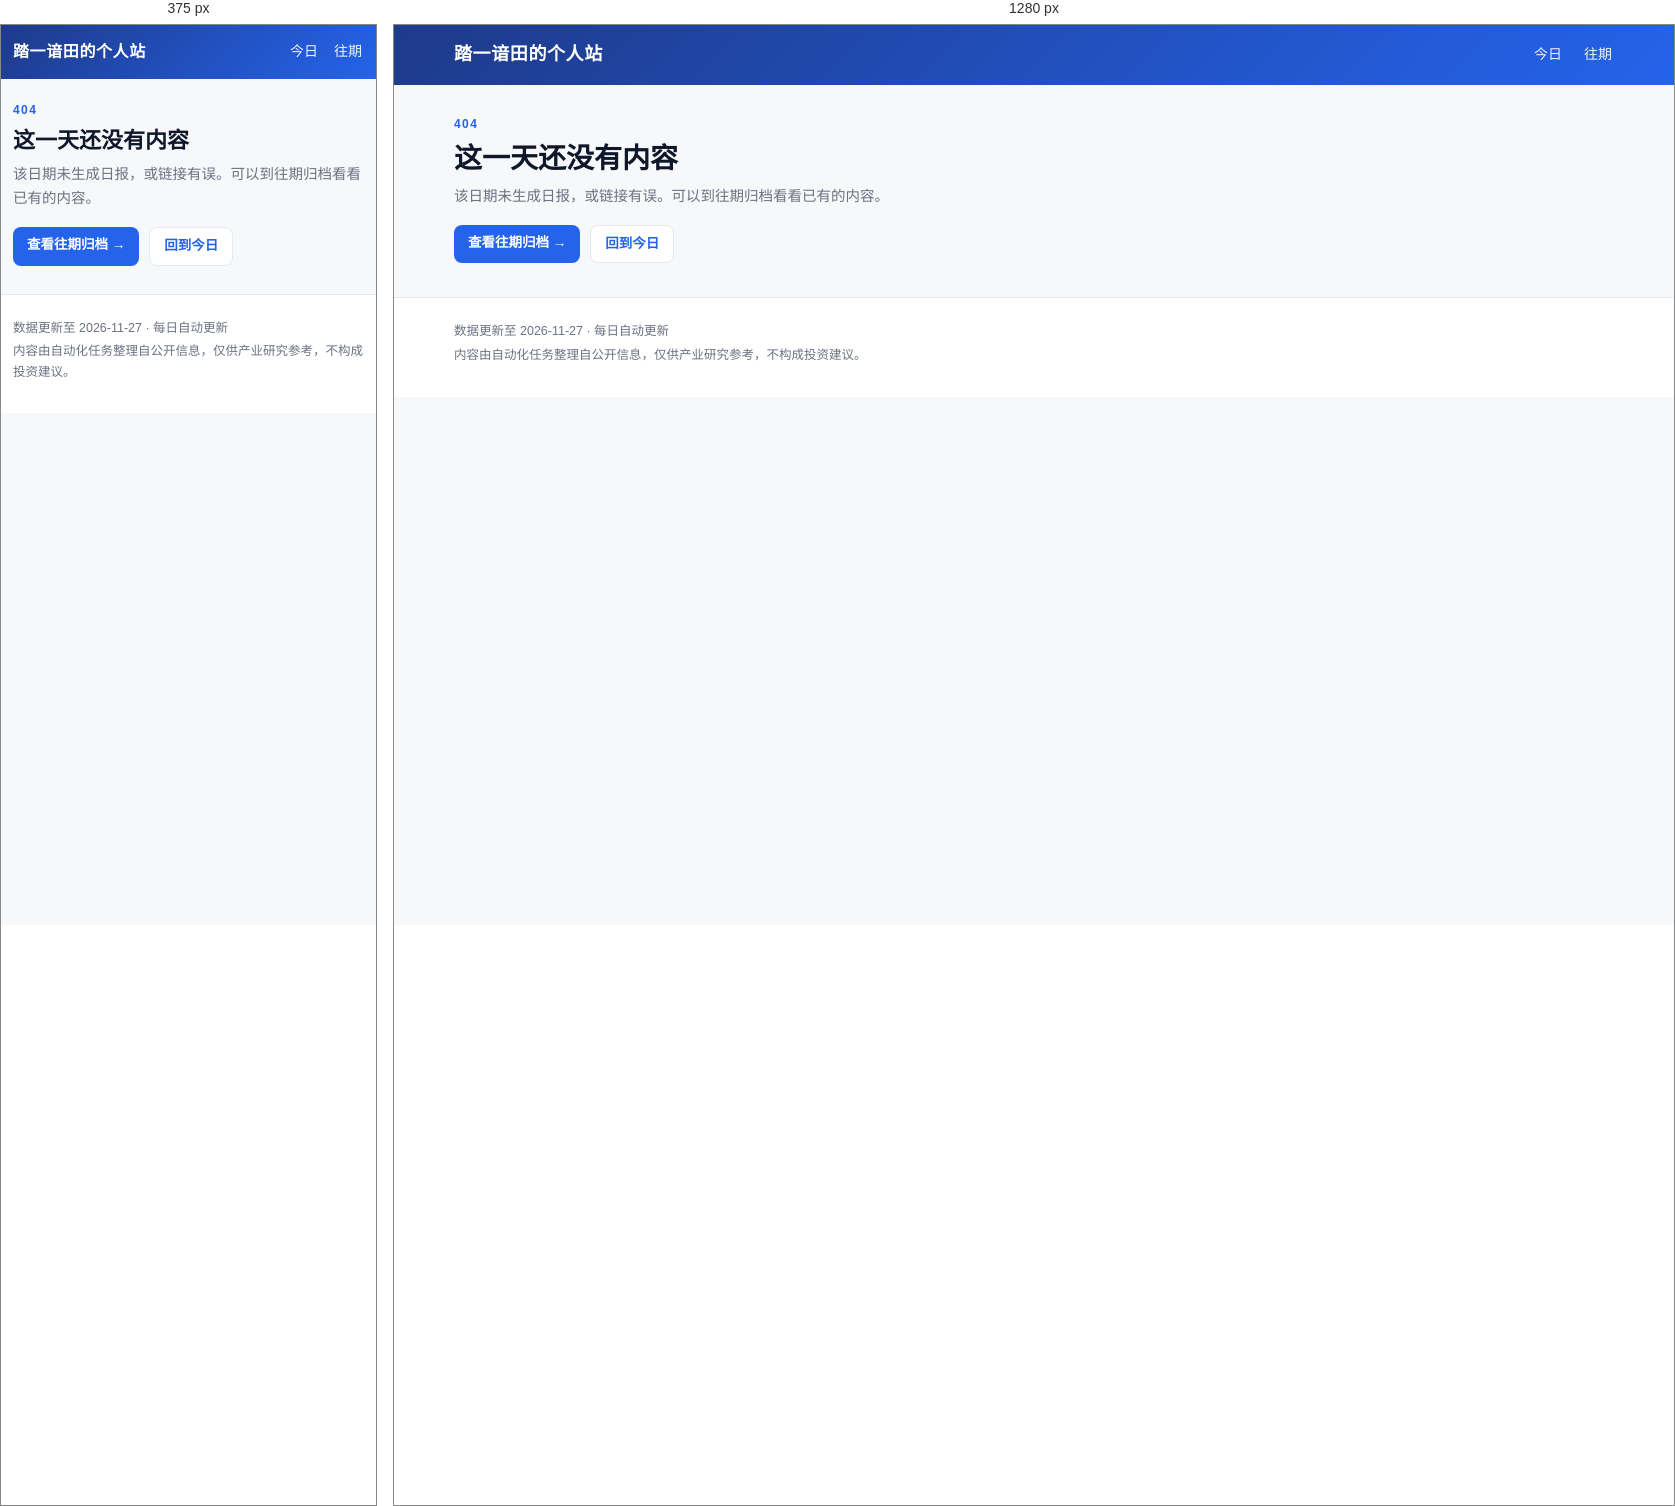
Rendered at 375 px and 1280 px, left to right.

<!-- file: 404.html -->
<!DOCTYPE html>
<html lang="zh-CN">
<head>
<meta charset="utf-8">
<meta name="viewport" content="width=device-width, initial-scale=1">
<title>页面不存在 | 踏一谙田的个人站</title>
<meta name="description" content="该日期暂无内容">
<link rel="canonical" href="https://web.tayiantian.uno/">
<meta property="og:title" content="页面不存在 | 踏一谙田的个人站">
<meta property="og:description" content="该日期暂无内容">
<meta property="og:url" content="https://web.tayiantian.uno/">
<meta property="og:type" content="website">
<link rel="stylesheet" href="/assets/site.css">
</head>
<body>
<header class="site-header">
  <div class="wrap header-inner">
    <a class="brand" href="/">踏一谙田的个人站</a>
    <nav class="nav"><a href="/">今日</a><a href="/archive/">往期</a></nav>
  </div>
</header>

<main class="wrap">
<section class="page-head">
  <div class="eyebrow">404</div>
  <h1>这一天还没有内容</h1>
  <p class="lead">该日期未生成日报，或链接有误。可以到往期归档看看已有的内容。</p>
  <div class="head-actions"><a class="btn" href="/archive/">查看往期归档 →</a><a class="btn ghost" href="/">回到今日</a></div>
</section>

</main>
<footer class="site-footer">
  <div class="wrap">
    <p>数据更新至 2026-11-27 · 每日自动更新</p>
    <p>内容由自动化任务整理自公开信息，仅供产业研究参考，不构成投资建议。</p>
  </div>
</footer>
<script src="/assets/site.js" defer></script>
</body>
</html>


/* @media block from site.css */
@media (max-width: 600px) {
  .wrap { width: min(100% - 24px, 1160px); }
  .header-inner { min-height: 54px; }
  .brand { font-size: 16px; }
  .nav { gap: 12px; }
  .tab { padding: 13px 14px 11px; font-size: 13.5px; }
  .page-head { padding: 22px 0 16px; }
  .page-head h1 { font-size: 22px; }
  .col-head { padding: 16px 2px 10px; }
  .col-head h2 { font-size: 18px; }
  .filters { flex-wrap: nowrap; overflow-x: auto; -webkit-overflow-scrolling: touch; }
  .filter { white-space: nowrap; }
  .card, .placeholder { padding: 12px; }
  .row { flex-direction: column; gap: 2px; }
  .row .label { min-width: 0; }
  .archive-item { flex-direction: column; align-items: flex-start; gap: 6px; }
  .archive-item .meta { text-align: left; }
}